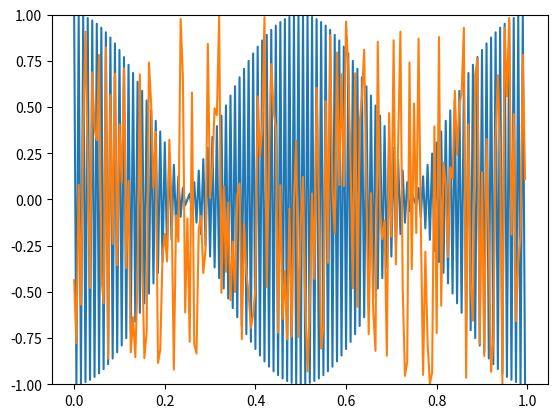

Write Python code to recreate this figure.
from random import random
import matplotlib.pyplot as plt
import math




samplerate = 200
frequency = 99
time = []
sine = []
white = []

# true_samplerate = 1000
# true_sine = []
# true_time = []

# for i in range(true_samplerate):
#     true_time.append(i/true_samplerate)
#     true_sine.append(math.sin(2*math.pi*frequency*true_time[i]))




for i in range(samplerate):
    
    time.append(i/samplerate)
    sine.append(math.sin((2*math.pi*frequency*time[i]) + (math.pi/2)))

for i in range(samplerate):

    white.append((random()*2) - 1)

plt.ylim(-1.0, 1.0)
plt.plot(time, sine)
plt.plot(time, white)
# plt.plot(true_time, true_sine)

plt.show()

